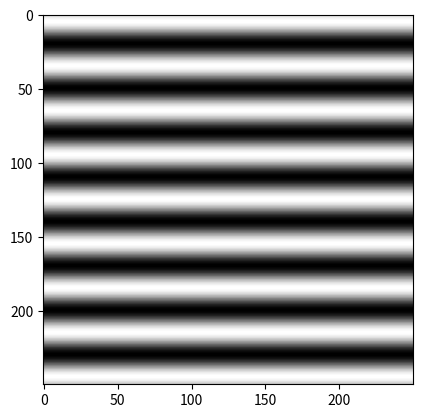

Source code (Python):
'''
Filename: pattern_generation.py
[redacted]
Description: Holds functions for pattern generation

'''

from scipy.ndimage import rotate
import matplotlib.pyplot as plt
import numpy as np

def genFourierPattern(sym, lamb, theta=0):
    """
    Generates prototypical patterns using two-dimensional Fourier series [ref]
    [ref] = G~H Gunaratne et al., "Pattern formation in the presence of symmetries", 1994
    
    Parameters
    ----------
    sym : int
       Dominant m-fold symmetry of pattern. I.e., stripe pattern m=2. Hexagonal m=6, square m=4...
    lamb : float
        The wavelength of the pattern (unitless).
    theta : int or float
        The angle (in radians) of which we wish to CCW rotate the pattern.
        Default = 0 radians.
    
    Returns
    -------
    f : function
        A bivariate function f(x,y) that will generate the patterned
        image specified.
    """
    # Define basis vectors
    e1 = np.array([1, 0])
    e2 = np.array([0, 1])

    # if we need to rotate basis vectors, apply rotation matrix in 2D euclidean space
    if theta != 0:
        rotmat = np.array([[np.cos(theta), np.sin(theta)], [-np.sin(theta), np.cos(theta)]])
        e1 = np.dot(rotmat,e1)
        e2 = np.dot(rotmat,e2) 

    # now we need to handle the k vectors
    if sym == 2 or sym == 6:
        k1 = (2 * np.pi / lamb) * e2
        k2 = (2 * np.pi / lamb) * ((np.sqrt(3) / 2) * e1 - 0.5 * e2)
        k3 = (2 * np.pi / lamb) * (-(np.sqrt(3) / 2) * e1 - 0.5 * e2)
        if sym == 2:
            a1, a2, a3 = 1, 0, 0
        elif sym == 6:
            a1, a2, a3 = 1, 1, 1
    elif sym == 4:
        k1 = (2 * np.pi / lamb) * e1
        k2 = (2 * np.pi / lamb) * e2
        k3 = np.array([0,0]) # dumpy vector, not needed for m=4 symmetry
        a1, a2, a3 = 1, 1, 0

    # Dot function for 2d as np.dot is not compatible with meshes.
    dot2d = lambda n,m: n[0] * m[0] + n[1] * m[1]
    # Define the function and return. Note np.dot is not compatible with meshes.
    f = lambda x, y: a1 * np.exp(1j * dot2d(k1, np.array([x, y]))) \
                   + a2 * np.exp(1j * dot2d(k2, np.array([x, y]))) \
                   + a3 * np.exp(1j * dot2d(k3, np.array([x, y])))
    return(f)

def genMesh(F, x, y, Nx, Ny):
    """
    Generates a rectangular mesh that discretizes a given function.
    Essentially this is used to project a continuous function onto a
    discrete domain.
    
    Parameters
    ----------
    F : function
        The function to project.
    x : list
        The bounds for the first variable. Example: [0, 1]
    y : list
        The bounds for the second variable.
    Nx : int
        The number of points to discretize x by.
    Ny : int
        The number of points to discretize y by.
    
    Returns
    -------
    X : np.ndarray
        The grid for the first variable.
    Y : np.ndarray
        The grid for the second variable.
    M : np.ndarray
        An Nx*Ny matrix for F projected onto a discrete domain.
    """
    # Create variable space
    x_rng = np.linspace(x[0], x[1], Nx)
    y_rng = np.linspace(y[0], y[1], Ny)
    X,Y = np.meshgrid(x_rng, y_rng)
    
    #return (X, Y, F(X,Y))
    return F(X,Y)

if __name__ == "__main__":
    pattern = genFourierPattern(sym=2, lamb=30,theta=0)
    N = 250
    discPattern = np.real(genMesh(pattern, x = [-(N-1)/2.0, (N-1)/2.0], y = [-(N-1)/2.0, (N-1)/2.0], Nx = N, Ny = N))
    plt.imshow(discPattern,cmap='gray')
    plt.show()
